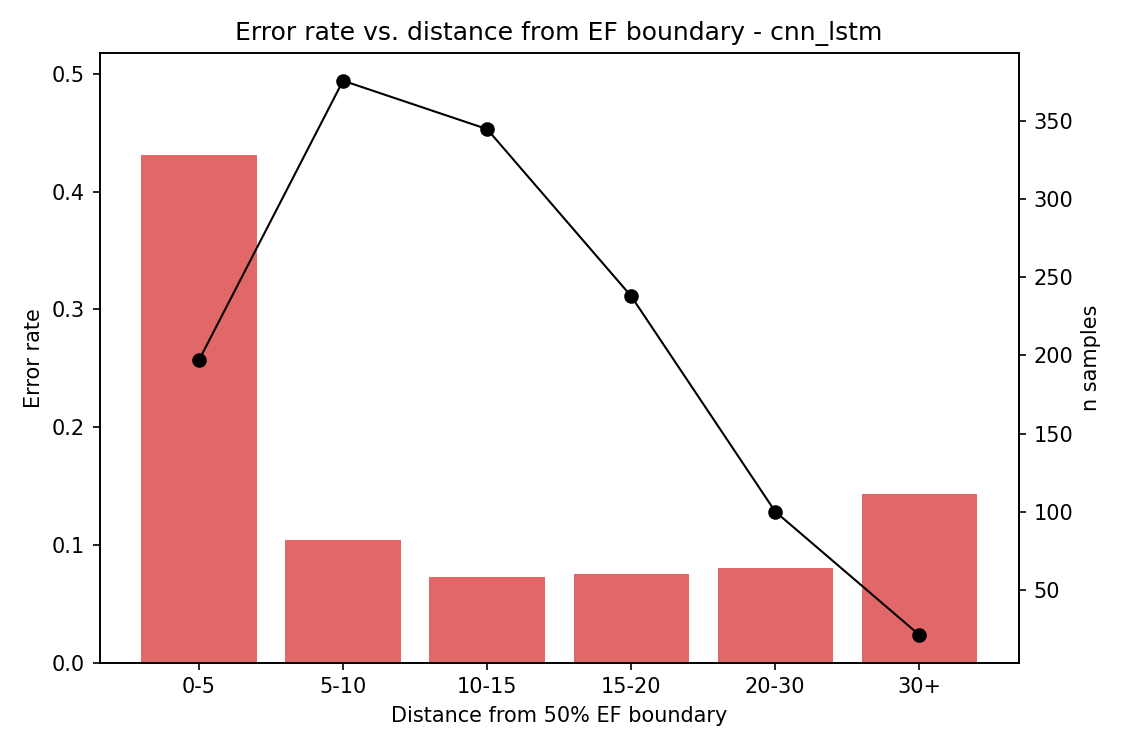

The file beside this chart, header and first rows:
distance_bin, n, error_rate, under_call_rate, over_call_rate
0-5, 197, 0.4315, 0.3553, 0.07614
5-10, 376, 0.1037, 0.06649, 0.03723
10-15, 345, 0.07246, 0.06087, 0.01159
15-20, 238, 0.07563, 0.07563, 0.0
20-30, 100, 0.08, 0.08, 0.0
30+, 21, 0.1429, 0.1429, 0.0
